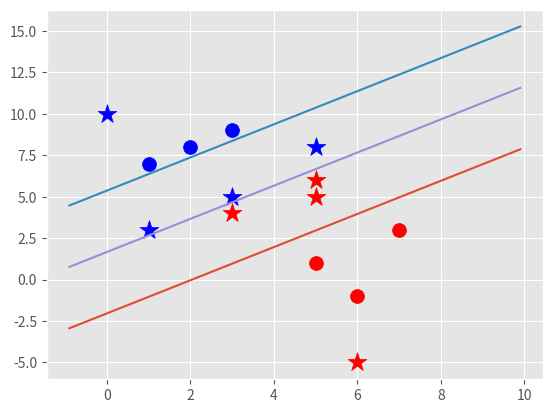

Here is the Python script that generated this plot:
import matplotlib.pyplot as plt
from matplotlib import style
import numpy as np

style.use('ggplot')

class SVM:
    def __init__(self, visualization=True):
        self.visualization = visualization
        self.colors = {1:'r',-1:'b'}
        if self.visualization:
            self.fig = plt.figure()
            self.ax = self.fig.add_subplot(1,1,1)

    # train
    def fit(self, data):
        self.data = data
        # { ||w|| : [w,b]}
        opt_dict ={}

        transforms = [[1,1],
                        [-1,1],
                        [1,-1],
                        [-1,-1]]
        all_data = []
        for yi in self.data:
            for featureset in self.data[yi]:
                for feature in featureset:
                    all_data.append(feature)
        self.max_feature_value = max(all_data)
        self.min_feature_value = min(all_data)

        step_sizes = [self.max_feature_value * 0.1,
                        self.max_feature_value * 0.01,
                        #point of expense:
                        # self.max_feature_value * 0.001
                        ]

        b_range_multiple = 5

        b_multiple = 5
        latest_optinum = self.max_feature_value*10

        for step in step_sizes:
            w = np.array([latest_optinum,latest_optinum])
            #we can do this because convex
            optimized = False
            while not optimized:
                for b in np.arange(-1*(self.max_feature_value*b_range_multiple),
                                    self.max_feature_value*b_range_multiple,
                                    step*b_multiple):
                    for transformation in transforms:
                        w_t = w*transformation
                        found_option = True
                        # yi(xi.w+b)>=1
                        for i in self.data:
                            for xi in self.data[i]:
                                yi = i
                                if not yi*(np.dot(w_t,xi)+b) >= 1:
                                    found_option = False

                        if found_option:
                            opt_dict[np.linalg.norm(w_t)] = [w_t,b]
                if w[0] < 0:
                    optimized = True
                    print('Optimized a step.')
                else:
                    w = w - step

            norms = sorted([n for n in opt_dict])

            opt_choice = opt_dict[norms[0]]
            self.w = opt_choice[0]
            self.b = opt_choice[1]
            latest_optinum = opt_choice[0][0] + step*2

        for i in self.data:
            for xi in self.data[i]:
                yi = i
                print(xi, ":", yi*(np.dot(self.w,xi)+self.b))
    def predict(self, features):
        # sign of (x.w+b)
        classification = np.sign(np.dot(np.array(features), self.w)+self.b)
        if classification != 0 and self.visualization:
            self.ax.scatter(features[0], features[1], s =200, marker ='*', c=self.colors[classification])
        return classification

    def visualize(self):
        [[self.ax.scatter(x[0],x[1], s= 100, color=self.colors[i]) for x in data_dict[i]] for i in data_dict]

        #hyperplane = x.w + b
        # v = x.w + b
        # psv = 1
        # nsv = -1
        def hyperplane(x,w,b,v):
            return (-w[0]*x-b+v) / w[1]

        datarange = (self.min_feature_value*0.9, self.max_feature_value*1.1)
        hyp_x_min = datarange[0]
        hyp_x_max = datarange[1]

        # (w.x + b) = 1
        psv1 = hyperplane(hyp_x_min, self.w, self.b, 1)
        psv2 = hyperplane(hyp_x_max, self.w, self.b, 1)
        self.ax.plot([hyp_x_min, hyp_x_max],[psv1, psv2])

        # (w.x + b) = -1
        nsv1 = hyperplane(hyp_x_min, self.w, self.b, -1)
        nsv2 = hyperplane(hyp_x_max, self.w, self.b, -1)
        self.ax.plot([hyp_x_min, hyp_x_max],[nsv1, nsv2])

        # (w.x + b) = 0
        db1 = hyperplane(hyp_x_min, self.w, self.b, 0)
        db2 = hyperplane(hyp_x_max, self.w, self.b, 0)
        self.ax.plot([hyp_x_min, hyp_x_max],[db1, db2])

        plt.show()


data_dict = {-1:np.array([[1,7],[2,8],[3,9]]),
                1:np.array([[5,1],[6,-1],[7,3]])}

svm = SVM()
svm.fit(data= data_dict)

predict_us = [[0,10],
                [1,3],
                [3,4],
                [3,5],
                [5,5],
                [5,6],
                [6,-5],
                [5,8],]
for p in predict_us:
    svm.predict(p)

svm.visualize()
